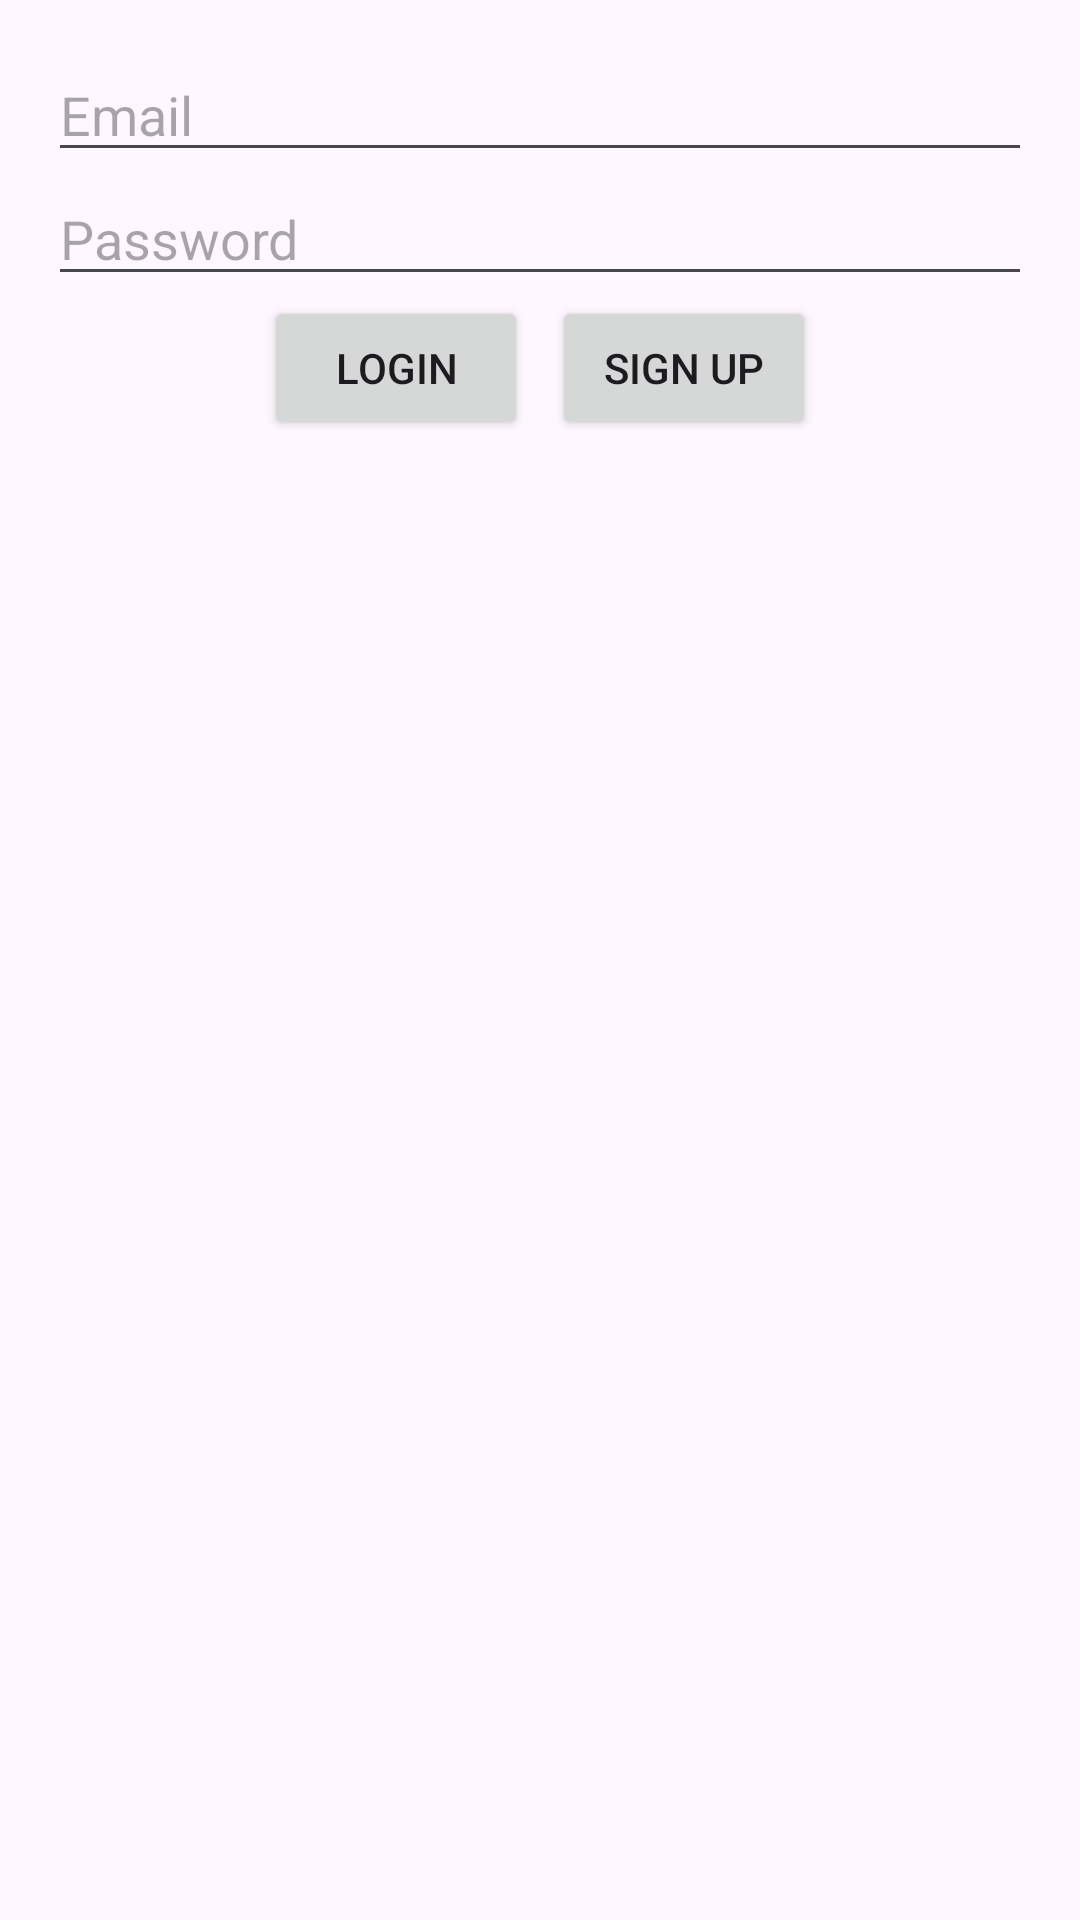

The Android layout XML behind this screen, and the referenced resources:
<!-- AndroidManifest.xml: application theme Theme.JustDidIt -->
<!-- res/layout/log_in_sign_in_form.xml -->
<androidx.constraintlayout.widget.ConstraintLayout xmlns:android="http://schemas.android.com/apk/res/android"
    xmlns:app="http://schemas.android.com/apk/res-auto"
    android:layout_width="match_parent"
    android:layout_height="match_parent"
    android:padding="16dp">

    <EditText
        android:id="@+id/editTextEmail"
        android:layout_width="0dp"
        android:layout_height="wrap_content"
        android:hint="Email"
        android:inputType="textEmailAddress"
        app:layout_constraintTop_toTopOf="parent"
        app:layout_constraintStart_toStartOf="parent"
        app:layout_constraintEnd_toEndOf="parent"
        app:layout_constraintHorizontal_bias="0.5"
        app:layout_constraintVertical_bias="0.5"/>

    <EditText
        android:id="@+id/editTextPassword"
        android:layout_width="0dp"
        android:layout_height="wrap_content"
        android:hint="Password"
        android:inputType="textPassword"
        app:layout_constraintTop_toBottomOf="@id/editTextEmail"
        app:layout_constraintStart_toStartOf="parent"
        app:layout_constraintEnd_toEndOf="parent"
        app:layout_constraintHorizontal_bias="0.5"/>

    <Button
        android:id="@+id/buttonLogin"
        android:layout_width="wrap_content"
        android:layout_height="wrap_content"
        android:text="Login"
        app:layout_constraintTop_toBottomOf="@id/editTextPassword"
        app:layout_constraintStart_toStartOf="parent"
        app:layout_constraintEnd_toEndOf="parent"
        app:layout_constraintHorizontal_bias="0.3"/>

    <Button
        android:id="@+id/buttonSignUp"
        android:layout_width="wrap_content"
        android:layout_height="wrap_content"
        android:text="Sign Up"
        app:layout_constraintTop_toBottomOf="@id/editTextPassword"
        app:layout_constraintStart_toStartOf="parent"
        app:layout_constraintEnd_toEndOf="parent"
        app:layout_constraintHorizontal_bias="0.7"/>

</androidx.constraintlayout.widget.ConstraintLayout>
<!-- resources referenced by this layout -->
<resources>
  <style name="Theme.JustDidIt" parent="Base.Theme.JustDidIt" />
  <style name="Base.Theme.JustDidIt" parent="Theme.Material3.DayNight.NoActionBar">
          
          
      </style>
</resources>
